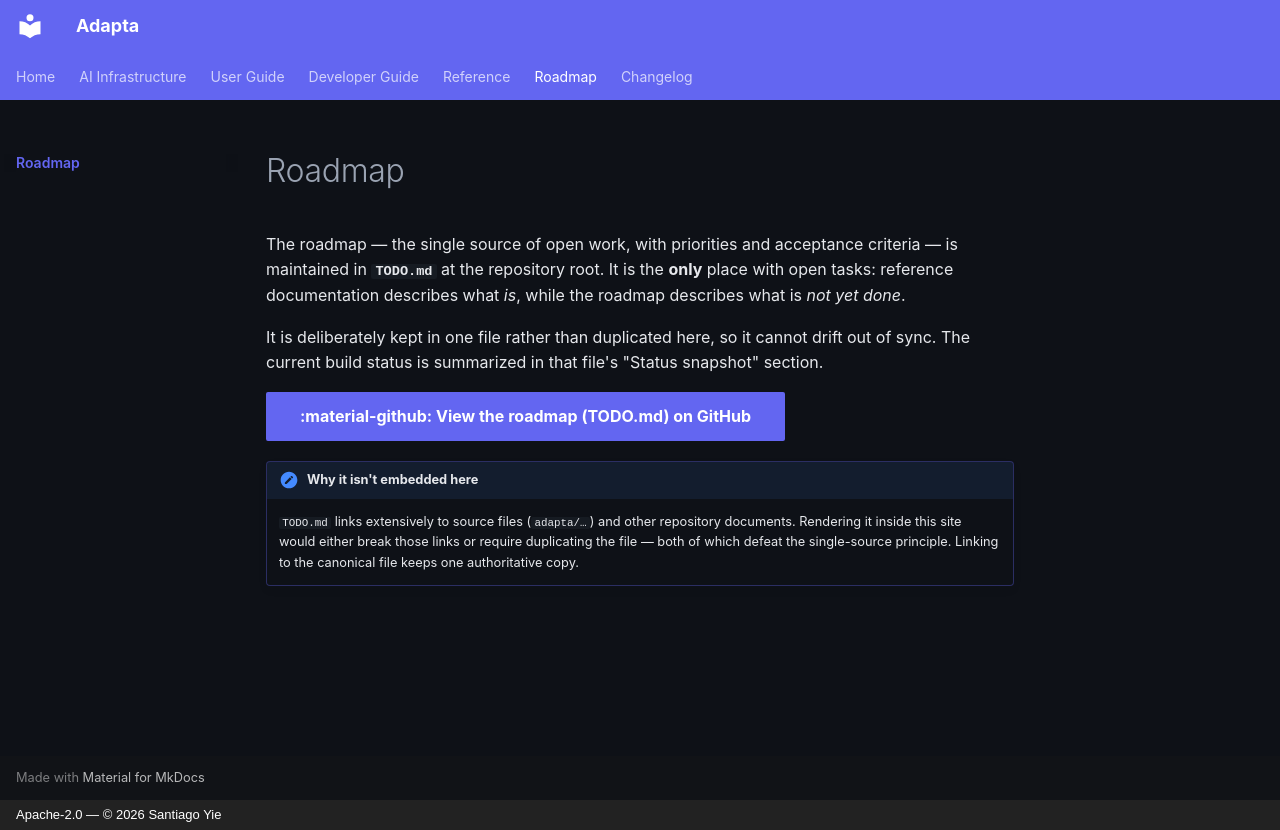

repository: yielab/adapta · page: roadmap/index.html · generator: mkdocs · copyright: Apache-2.0 — © 2026 Santiago Yie

# Roadmap

The roadmap — the single source of open work, with priorities and acceptance
criteria — is maintained in **`TODO.md`** at the repository root. It is the
**only** place with open tasks: reference documentation describes what *is*,
while the roadmap describes what is *not yet done*.

It is deliberately kept in one file rather than duplicated here, so it cannot
drift out of sync. The current build status is summarized in that file's
"Status snapshot" section.

[:material-github: View the roadmap (TODO.md) on GitHub](https://github.com/yielab/adapta/blob/main/TODO.md){ .md-button .md-button--primary }

!!! note "Why it isn't embedded here"
    `TODO.md` links extensively to source files (`adapta/…`) and other
    repository documents. Rendering it inside this site would either break those
    links or require duplicating the file — both of which defeat the
    single-source principle. Linking to the canonical file keeps one
    authoritative copy.
